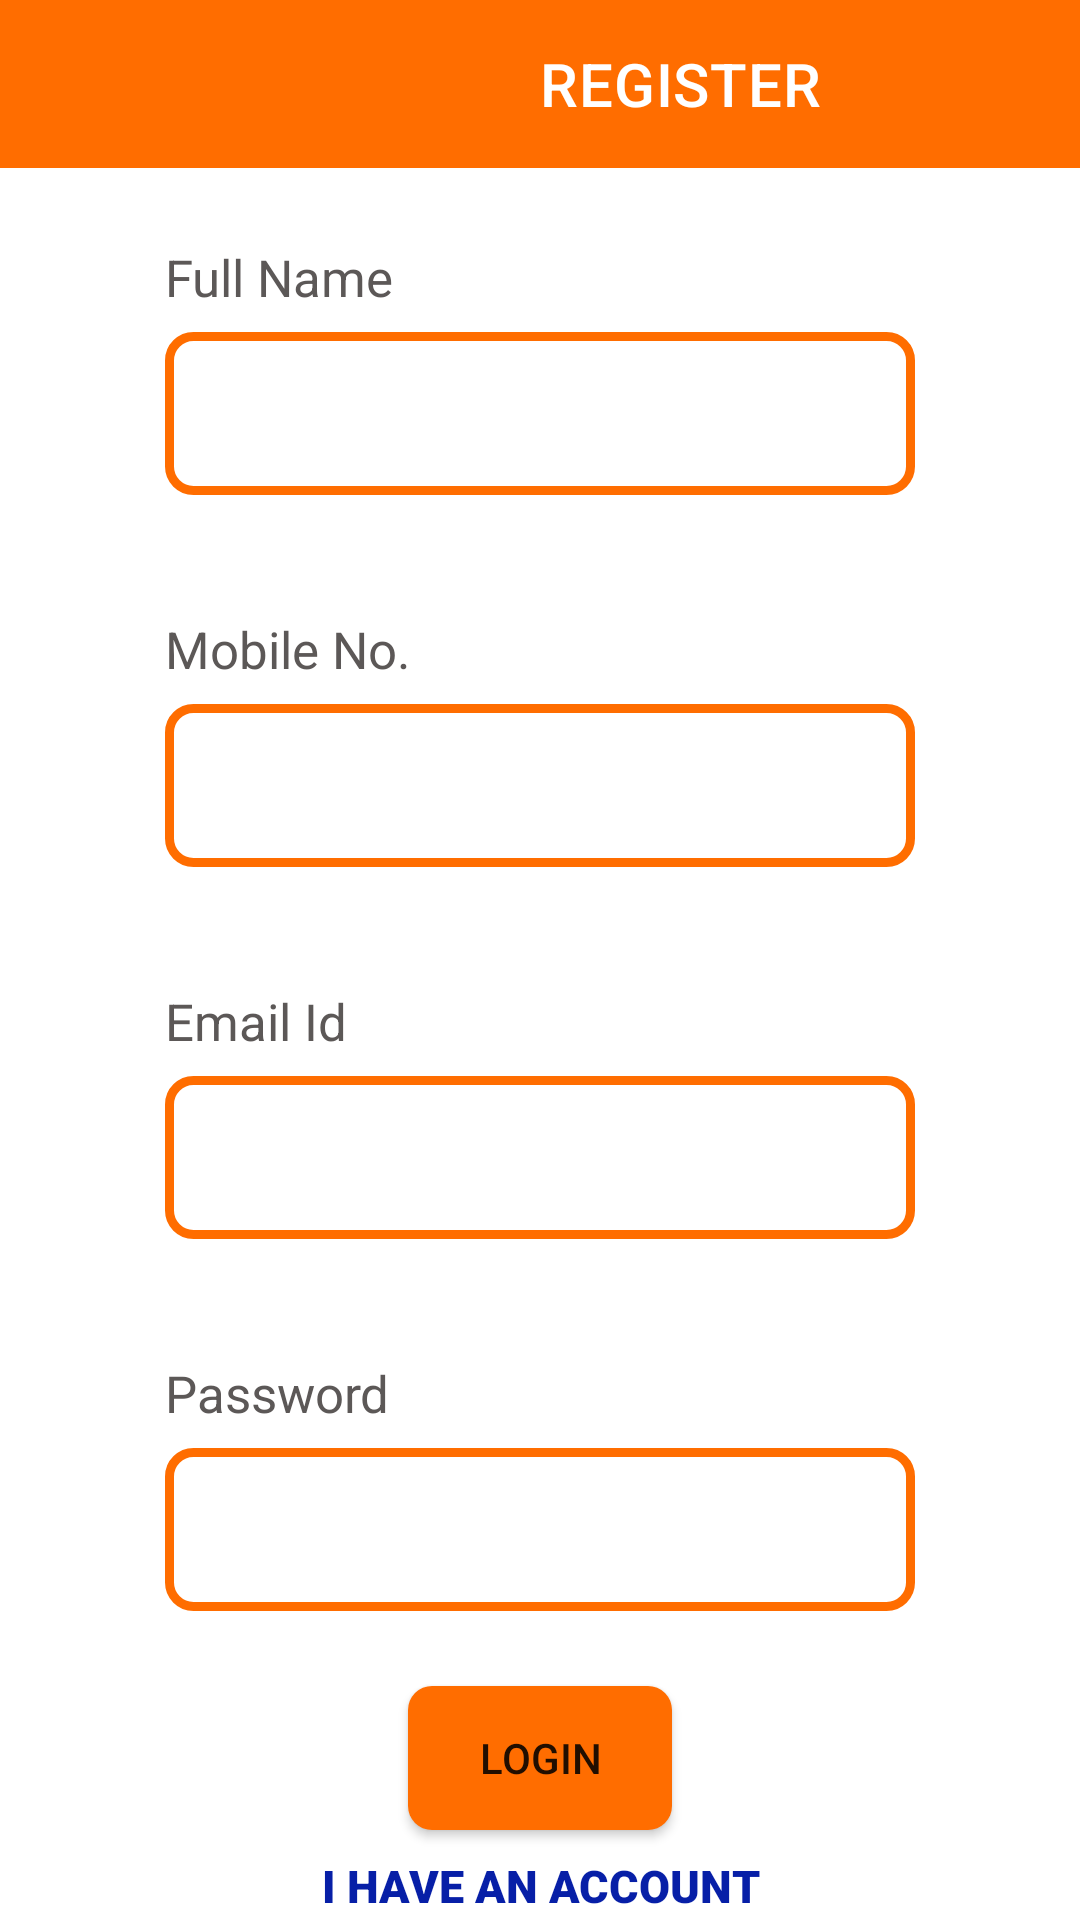

Write the Android layout XML for this screen, with the resource values it uses.
<!-- AndroidManifest.xml: application theme Theme.FPCommerceApp -->
<!-- res/layout/fragment_register.xml -->
<?xml version="1.0" encoding="utf-8"?>
<androidx.constraintlayout.widget.ConstraintLayout xmlns:android="http://schemas.android.com/apk/res/android"
    xmlns:tools="http://schemas.android.com/tools"
    android:layout_width="match_parent"
    android:layout_height="match_parent"
    xmlns:app="http://schemas.android.com/apk/res-auto"
    tools:context=".view.RegisterFragment">

    <androidx.appcompat.widget.Toolbar
        android:id="@+id/toolbar"
        android:layout_width="match_parent"
        android:layout_height="wrap_content"
        android:background="@color/cl_toolbarBg"
        app:layout_constraintTop_toTopOf="parent"
        app:title="@string/register_tb_text"
        app:titleMarginStart="@dimen/login_title_margin"
        app:titleTextColor="@color/white"
        />
    <androidx.appcompat.widget.AppCompatTextView
        android:id="@+id/txtv_fullname"
        android:layout_width="match_parent"
        android:layout_height="wrap_content"
        app:layout_constraintTop_toBottomOf="@id/toolbar"
        android:layout_marginStart="@dimen/edtx_margin"
        android:layout_marginEnd="@dimen/edtx_margin"
        android:textColor="@color/grey_txt"
        android:text="@string/fullname_txt"
        android:paddingBottom="@dimen/edtx_txtv_margin"
        android:textSize="@dimen/extra_small_txt"
        android:layout_marginTop="@dimen/button_margin"
        />
    <androidx.appcompat.widget.AppCompatEditText
        android:id="@+id/edtx_fullname"
        android:layout_width="match_parent"
        android:layout_height="wrap_content"
        app:layout_constraintTop_toBottomOf="@id/txtv_fullname"
        android:background="@drawable/edtx_bg"
        android:padding="@dimen/edtx_padding"
        android:layout_marginStart="@dimen/edtx_margin"
        android:layout_marginEnd="@dimen/edtx_margin"
        />

    <androidx.appcompat.widget.AppCompatTextView
        android:id="@+id/txtv_mobile"
        android:layout_width="match_parent"
        android:layout_height="wrap_content"
        app:layout_constraintTop_toBottomOf="@id/edtx_fullname"
        android:layout_marginStart="@dimen/edtx_margin"
        android:layout_marginEnd="@dimen/edtx_margin"
        android:textColor="@color/grey_txt"
        android:paddingTop="@dimen/txtv_pass_padding"
        android:paddingBottom="@dimen/edtx_txtv_margin"
        android:text="@string/mobile_txtv_txt"
        android:textSize="@dimen/extra_small_txt"
        />
    <androidx.appcompat.widget.AppCompatEditText
        android:id="@+id/edtx_mobile"
        android:layout_width="match_parent"
        android:layout_height="wrap_content"
        app:layout_constraintTop_toBottomOf="@id/txtv_mobile"
        android:background="@drawable/edtx_bg"
        android:padding="@dimen/edtx_padding"
        android:layout_marginStart="@dimen/edtx_margin"
        android:layout_marginEnd="@dimen/edtx_margin"

        />
    <androidx.appcompat.widget.AppCompatTextView
        android:id="@+id/txtv_email"
        android:layout_width="match_parent"
        android:layout_height="wrap_content"
        app:layout_constraintTop_toBottomOf="@id/edtx_mobile"
        android:layout_marginStart="@dimen/edtx_margin"
        android:layout_marginEnd="@dimen/edtx_margin"
        android:textColor="@color/grey_txt"
        android:text="@string/email_id"
        android:paddingTop="@dimen/txtv_pass_padding"
        android:paddingBottom="@dimen/edtx_txtv_margin"
        android:textSize="@dimen/extra_small_txt"
        />
    <androidx.appcompat.widget.AppCompatEditText
        android:id="@+id/edtx_email"
        android:layout_width="match_parent"
        android:layout_height="wrap_content"
        app:layout_constraintTop_toBottomOf="@id/txtv_email"
        android:background="@drawable/edtx_bg"
        android:padding="@dimen/edtx_padding"
        android:layout_marginStart="@dimen/edtx_margin"
        android:layout_marginEnd="@dimen/edtx_margin"
        />

    <androidx.appcompat.widget.AppCompatTextView
        android:id="@+id/txtv_password"
        android:layout_width="match_parent"
        android:layout_height="wrap_content"
        app:layout_constraintTop_toBottomOf="@id/edtx_email"
        android:layout_marginStart="@dimen/edtx_margin"
        android:layout_marginEnd="@dimen/edtx_margin"
        android:textColor="@color/grey_txt"
        android:paddingTop="@dimen/txtv_pass_padding"
        android:paddingBottom="@dimen/edtx_txtv_margin"
        android:text="@string/password_txtv_txt"
        android:textSize="@dimen/extra_small_txt"
        />
    <androidx.appcompat.widget.AppCompatEditText
        android:id="@+id/edtx_password"
        android:layout_width="match_parent"
        android:layout_height="wrap_content"
        app:layout_constraintTop_toBottomOf="@id/txtv_password"
        android:background="@drawable/edtx_bg"
        android:padding="@dimen/edtx_padding"
        android:layout_marginStart="@dimen/edtx_margin"
        android:layout_marginEnd="@dimen/edtx_margin"

        />
    <androidx.appcompat.widget.AppCompatButton
        android:id="@+id/login_btn"
        android:layout_width="wrap_content"
        android:layout_height="wrap_content"
        android:background="@drawable/lgn_bg"
        app:layout_constraintTop_toBottomOf="@id/edtx_password"
        app:layout_constraintStart_toStartOf="parent"
        app:layout_constraintEnd_toEndOf="parent"
        android:layout_marginTop="@dimen/button_margin"
        android:text="@string/login_btn_txt"/>

    <androidx.appcompat.widget.AppCompatTextView
        android:id="@+id/login_clickable"
        android:layout_width="match_parent"
        android:layout_height="wrap_content"
        app:layout_constraintTop_toBottomOf="@id/login_btn"
        app:layout_constraintBottom_toBottomOf="parent"
        android:layout_marginStart="@dimen/edtx_margin"
        android:layout_marginEnd="@dimen/edtx_margin"
        android:paddingTop="@dimen/edtx_txtv_margin"
        android:text="@string/login_acnt_txt"
        android:fontFamily="sans-serif-black"
        android:textSize="@dimen/clickable_txt_size"
        android:textColor="@color/clickable_txt"
        android:clickable="true"
        android:focusable="true"
        android:gravity="center"
        />
    <TextView
        android:layout_width="match_parent"
        android:layout_height="wrap_content"
        app:layout_constraintBottom_toBottomOf="parent"

        />
</androidx.constraintlayout.widget.ConstraintLayout>
<!-- resources referenced by this layout -->
<resources>
  <color name="cl_toolbarBg">#FF6D00</color>
  <color name="clickable_txt">#071FA7</color>
  <color name="grey_txt">#5C5857</color>
  <color name="white">#FFFFFFFF</color>
  <dimen name="button_margin">25dp</dimen>
  <dimen name="clickable_txt_size">15sp</dimen>
  <dimen name="edtx_margin">55dp</dimen>
  <dimen name="edtx_padding">15dp</dimen>
  <dimen name="edtx_txtv_margin">7dp</dimen>
  <dimen name="extra_small_txt">17</dimen>
  <dimen name="login_title_margin">180dp</dimen>
  <dimen name="txtv_pass_padding">40dp</dimen>
  <!-- drawable edtx_bg (drawable) -->
  <?xml version="1.0" encoding="utf-8"?>
  <selector xmlns:android="http://schemas.android.com/apk/res/android">
      <item>
          <shape android:shape="rectangle">
              <solid android:color="@color/white" />
              <stroke android:width="@dimen/stroke_margin" android:color="@color/cl_toolbarBg" />
              <corners android:bottomLeftRadius="@dimen/corner_radius" android:bottomRightRadius="@dimen/corner_radius" android:topLeftRadius="@dimen/corner_radius" android:topRightRadius="@dimen/corner_radius" />
          </shape>
      </item>
  </selector>
  <!-- drawable lgn_bg (drawable) -->
  <?xml version="1.0" encoding="utf-8"?>
  <selector xmlns:android="http://schemas.android.com/apk/res/android">
      <item>
          <shape android:shape="rectangle">
              <solid android:color="@color/cl_toolbarBg" />
              <corners android:bottomLeftRadius="@dimen/corner_radius" android:bottomRightRadius="@dimen/corner_radius" android:topLeftRadius="@dimen/corner_radius" android:topRightRadius="@dimen/corner_radius" />
          </shape>
      </item>
  </selector>
  <string name="email_id">Email Id</string>
  <string name="fullname_txt">Full Name</string>
  <string name="login_acnt_txt">I HAVE AN ACCOUNT</string>
  <string name="login_btn_txt">LOGIN</string>
  <string name="mobile_txtv_txt">Mobile No.</string>
  <string name="password_txtv_txt">Password</string>
  <string name="register_tb_text">REGISTER</string>
  <style name="Theme.FPCommerceApp" parent="Theme.MaterialComponents.DayNight.DarkActionBar">
          
          <item name="colorPrimary">@color/purple_500</item>
          <item name="colorPrimaryVariant">@color/purple_700</item>
          <item name="colorOnPrimary">@color/white</item>
          
          <item name="colorSecondary">@color/teal_200</item>
          <item name="colorSecondaryVariant">@color/teal_700</item>
          <item name="colorOnSecondary">@color/black</item>
          
          <item name="android:statusBarColor" tools:targetApi="l">?attr/colorPrimaryVariant</item>
          
      </style>
  <dimen name="stroke_margin">3dp</dimen>
  <dimen name="corner_radius">8dp</dimen>
  <color name="purple_500">#FF6200EE</color>
  <color name="purple_700">#FF3700B3</color>
  <color name="teal_200">#FF03DAC5</color>
  <color name="teal_700">#FF018786</color>
  <color name="black">#FF000000</color>
</resources>
